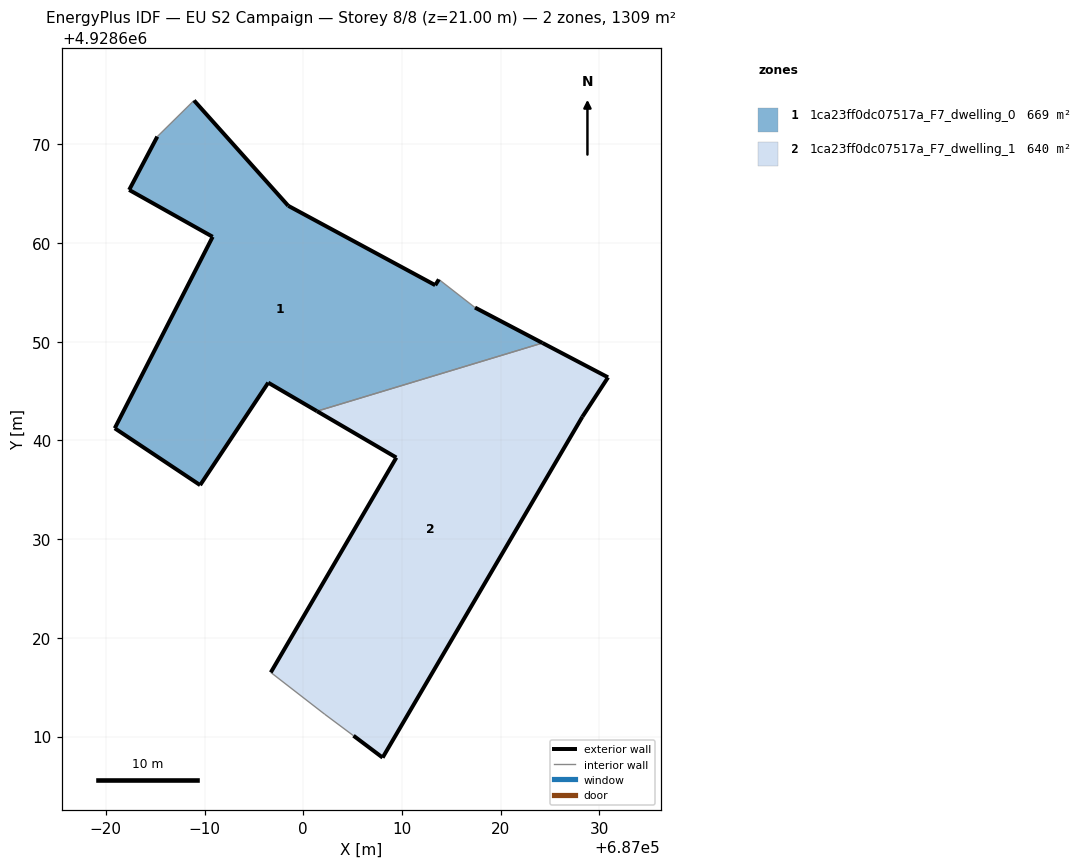
=== STOREY PLAN SPEC (per zone: floor XY polygon, exterior-wall plan segments, windows/doors) ===
zone 1: 1ca23ff0dc07517a_F7_dwelling_0  (668.7 m²)
  floor: (687024.25, 4928649.88) (687017.40, 4928653.47) (687013.74, 4928656.32) (687013.38, 4928655.74) (686998.48, 4928663.78) (686988.94, 4928674.45) (686985.21, 4928670.79) (686982.36, 4928665.39) (686990.82, 4928660.64) (686980.90, 4928641.24) (686989.55, 4928635.48) (686996.45, 4928645.86) (687001.40, 4928642.97)
  exterior wall: (686982.36, 4928665.39) – (686985.21, 4928670.79)  [6.1 m]
  exterior wall: (686988.94, 4928674.45) – (686998.48, 4928663.78)  [14.3 m]
  exterior wall: (686998.48, 4928663.78) – (687013.38, 4928655.74)  [16.9 m]
  exterior wall: (687013.38, 4928655.74) – (687013.74, 4928656.32)  [0.7 m]
  exterior wall: (687017.41, 4928653.47) – (687024.25, 4928649.88)  [7.7 m]
  exterior wall: (687001.40, 4928642.97) – (686996.45, 4928645.86)  [5.7 m]
  exterior wall: (686996.45, 4928645.86) – (686989.56, 4928635.48)  [12.5 m]
  exterior wall: (686989.56, 4928635.48) – (686980.91, 4928641.24)  [10.4 m]
  exterior wall: (686980.91, 4928641.24) – (686990.82, 4928660.64)  [21.8 m]
  exterior wall: (686990.82, 4928660.64) – (686982.36, 4928665.39)  [9.7 m]
  interior walls: 3
zone 2: 1ca23ff0dc07517a_F7_dwelling_1  (640.2 m²)
  floor: (687008.04, 4928607.87) (687028.28, 4928642.41) (687030.88, 4928646.40) (687024.25, 4928649.88) (687001.40, 4928642.97) (687009.44, 4928638.27) (686996.71, 4928616.50) (687002.19, 4928612.26) (687005.09, 4928610.09)
  exterior wall: (686996.71, 4928616.50) – (687009.44, 4928638.27)  [25.2 m]
  exterior wall: (687009.44, 4928638.27) – (687001.40, 4928642.97)  [9.3 m]
  exterior wall: (687024.25, 4928649.88) – (687030.88, 4928646.40)  [7.5 m]
  exterior wall: (687030.88, 4928646.40) – (687028.28, 4928642.41)  [4.8 m]
  exterior wall: (687028.28, 4928642.41) – (687008.05, 4928607.87)  [40.0 m]
  exterior wall: (687008.05, 4928607.87) – (687005.09, 4928610.09)  [3.7 m]
  interior walls: 3

=== DERIVED (storey summary) ===
Building: EU S2 Campaign
Storey: 8 of 8  (floor level z = 21.00 m)
Storey gross floor area: 1309.0 m²
Zones on this storey: 2
  - 1ca23ff0dc07517a_F7_dwelling_0: floor 668.7 m²; exterior wall 105.8 m (317.5 m²); WWR 0.0%
  - 1ca23ff0dc07517a_F7_dwelling_1: floor 640.2 m²; exterior wall 90.5 m (271.5 m²); WWR 0.0%
Zone adjacency (shared interzone walls):
  - 1ca23ff0dc07517a_F7_dwelling_0 ↔ 1ca23ff0dc07517a_F7_dwelling_1